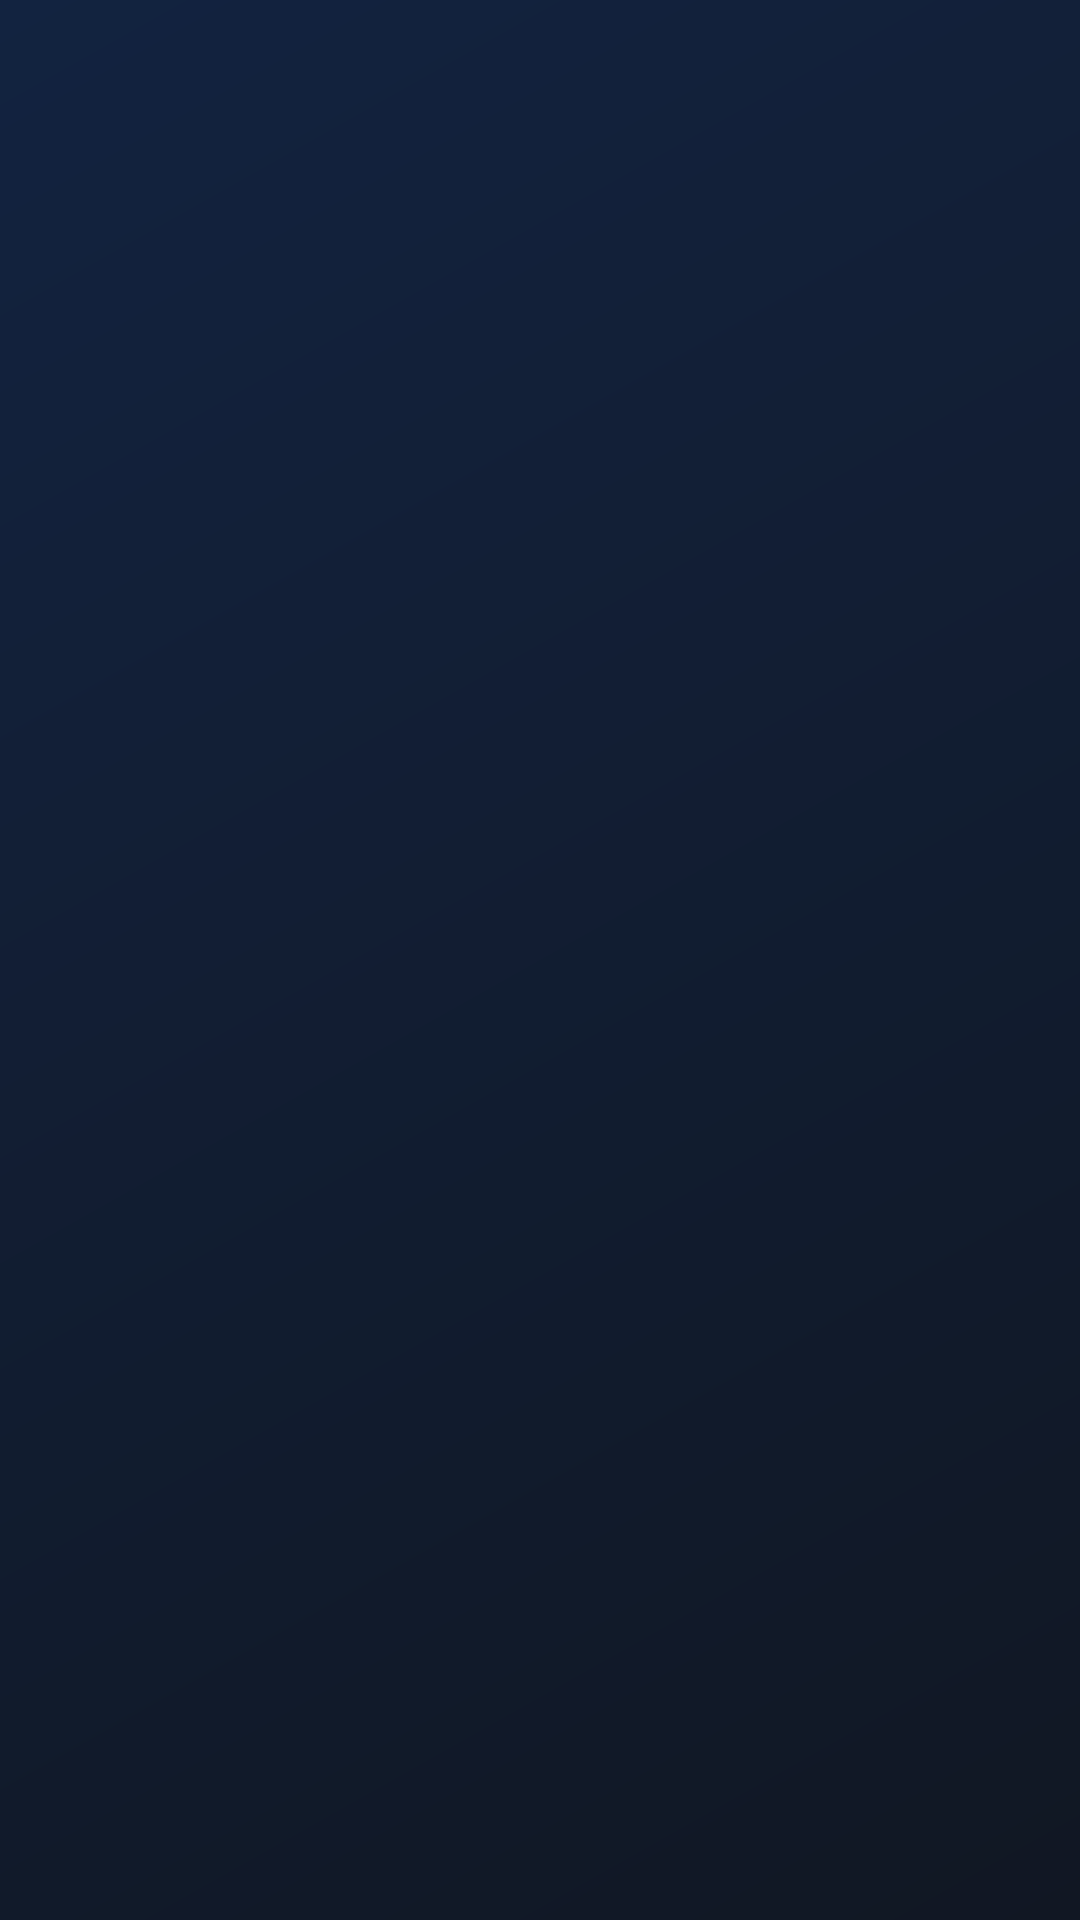

This screen was rendered from an Android layout file. Write that file and the resources it references.
<!-- AndroidManifest.xml: application theme Theme.RepositorySearch -->
<!-- res/layout/activity_result.xml -->
<?xml version="1.0" encoding="utf-8"?>
<layout xmlns:android="http://schemas.android.com/apk/res/android"
    xmlns:app="http://schemas.android.com/apk/res-auto"
    xmlns:tools="http://schemas.android.com/tools">

    <data>
        <variable
            name="vm"
            type="com.woowahan.repositorysearch.ui.result.ResultViewModel" />
    </data>

    <androidx.constraintlayout.widget.ConstraintLayout
        android:layout_width="match_parent"
        android:layout_height="match_parent"
        android:background="@drawable/bg_gradient"
        tools:context=".ui.result.ResultActivity">

        <androidx.constraintlayout.widget.ConstraintLayout
            android:id="@+id/constraint_toolbar"
            android:layout_width="0dp"
            android:layout_height="wrap_content"
            app:layout_constraintEnd_toEndOf="parent"
            app:layout_constraintStart_toStartOf="parent"
            app:layout_constraintTop_toTopOf="parent">

            <TextView
                android:id="@+id/tv_toolbar_title"
                android:layout_width="wrap_content"
                android:layout_height="wrap_content"
                android:text="@{vm.pageName}"
                android:textColor="@color/white"
                android:textStyle="bold"
                android:textSize="20sp"
                app:layout_constraintBottom_toBottomOf="parent"
                app:layout_constraintEnd_toEndOf="parent"
                app:layout_constraintStart_toStartOf="@+id/toolbar"
                app:layout_constraintTop_toTopOf="parent" />

            <androidx.appcompat.widget.Toolbar
                android:id="@+id/toolbar"
                android:layout_width="wrap_content"
                android:layout_height="wrap_content"
                app:layout_constraintBottom_toBottomOf="parent"
                app:layout_constraintStart_toStartOf="parent"
                app:layout_constraintTop_toTopOf="parent"
                app:navigationIcon="@drawable/ic_arrow_left" />

        </androidx.constraintlayout.widget.ConstraintLayout>

        <androidx.fragment.app.FragmentContainerView
            android:id="@+id/fragment_container_view"
            android:layout_width="0dp"
            android:layout_height="0dp"
            app:layout_constraintBottom_toBottomOf="parent"
            app:layout_constraintEnd_toEndOf="parent"
            app:layout_constraintStart_toStartOf="parent"
            app:layout_constraintTop_toBottomOf="@+id/constraint_toolbar" />

    </androidx.constraintlayout.widget.ConstraintLayout>
</layout>
<!-- resources referenced by this layout -->
<resources>
  <color name="white">#FFFFFF</color>
  <!-- drawable bg_gradient (drawable) -->
  <?xml version="1.0" encoding="utf-8"?>
  <shape xmlns:android="http://schemas.android.com/apk/res/android">
      <gradient android:startColor="@color/dark"
          android:endColor="@color/black"
          android:angle="315"/>
  </shape>
  <style name="Theme.RepositorySearch" parent="Theme.MaterialComponents.DayNight.NoActionBar">
          
          <item name="colorPrimary">@color/primary</item>
          <item name="colorPrimaryVariant">@color/navy</item>
          <item name="colorOnPrimary">@color/white</item>
          
          <item name="colorSecondary">@color/primary</item>
          <item name="colorSecondaryVariant">@color/navy</item>
          <item name="colorOnSecondary">@color/black</item>
          
          <item name="android:statusBarColor" tools:targetApi="l">?attr/colorPrimaryVariant</item>
          
          <item name="android:textViewStyle">@style/customTextViewFontStyle</item>
          <item name="android:buttonStyle">@style/customButtonFontStyle</item>
          <item name="android:editTextStyle">@style/customEditTextFontStyle</item>
          <item name="android:radioButtonStyle">@style/customRadioButtonFontStyle</item>
          <item name="android:checkboxStyle">@style/customCheckBoxFontStyle</item>
      </style>
  <color name="dark">#122340</color>
  <color name="black">#111723</color>
  <color name="primary">#448CF6</color>
  <color name="navy">#1B2840</color>
  <style name="customTextViewFontStyle" parent="Widget.AppCompat.TextView">
          <item name="fontFamily">@font/outfit</item>
      </style>
  <style name="customButtonFontStyle" parent="Widget.AppCompat.Button">
          <item name="fontFamily">@font/outfit</item>
      </style>
  <style name="customEditTextFontStyle" parent="Widget.AppCompat.EditText">
          <item name="fontFamily">@font/outfit</item>
      </style>
  <style name="customRadioButtonFontStyle" parent="Widget.AppCompat.CompoundButton.RadioButton">
          <item name="fontFamily">@font/outfit</item>
      </style>
  <style name="customCheckBoxFontStyle" parent="Widget.AppCompat.CompoundButton.CheckBox">
          <item name="fontFamily">@font/outfit</item>
      </style>
</resources>
